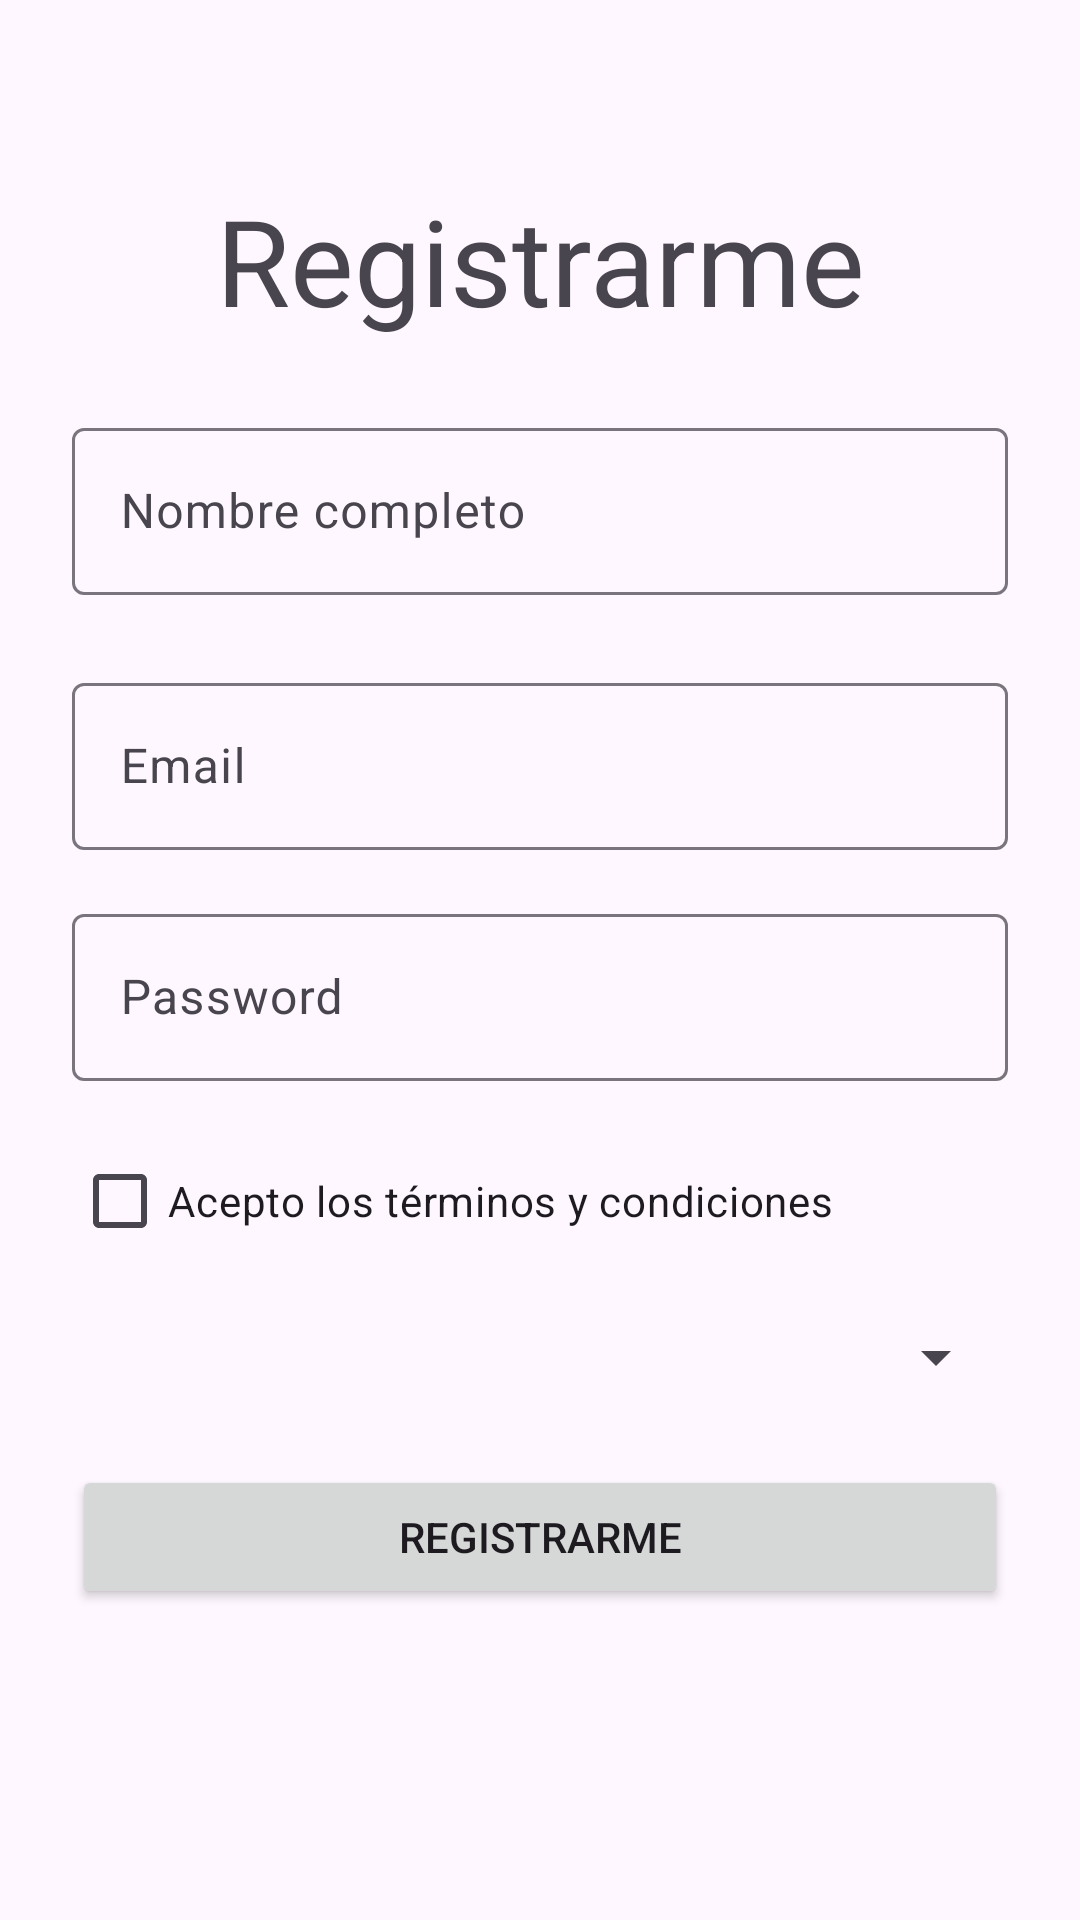

Here is an Android app screen rendered from its layout file. Give the layout XML and the strings, colors and styles it references.
<!-- AndroidManifest.xml: application theme Theme.PevgAppLogin -->
<!-- res/layout/activity_registro.xml -->
<?xml version="1.0" encoding="utf-8"?>
<androidx.constraintlayout.widget.ConstraintLayout xmlns:android="http://schemas.android.com/apk/res/android"
    xmlns:app="http://schemas.android.com/apk/res-auto"
    android:layout_width="match_parent"
    android:layout_height="match_parent">
    <TextView
        android:id="@+id/txtBienvenida"
        android:layout_width="wrap_content"
        android:layout_height="wrap_content"
        android:text="Registrarme"
        style="@style/titulo1"
        android:layout_marginTop="60dp"
        app:layout_constraintTop_toTopOf="parent"
        app:layout_constraintLeft_toLeftOf="parent"
        app:layout_constraintRight_toRightOf="parent" />
    <com.google.android.material.textfield.TextInputLayout
        android:id="@+id/nombreInputLayout"
        android:layout_width="0dp"
        android:layout_height="wrap_content"
        android:layout_marginStart="24dp"
        android:layout_marginTop="24dp"
        android:layout_marginEnd="24dp"
        app:layout_constraintEnd_toEndOf="parent"
        app:layout_constraintStart_toStartOf="parent"
        app:layout_constraintTop_toBottomOf="@id/txtBienvenida">
        <com.google.android.material.textfield.TextInputEditText
            android:id="@+id/nombreEditText"
            android:layout_width="match_parent"
            android:layout_height="wrap_content"
            android:hint="Nombre completo" />
    </com.google.android.material.textfield.TextInputLayout>
    <com.google.android.material.textfield.TextInputLayout
        android:id="@+id/emailInputLayout"
        android:layout_width="0dp"
        android:layout_height="wrap_content"
        android:layout_marginStart="24dp"
        android:layout_marginTop="24dp"
        android:layout_marginEnd="24dp"
        app:layout_constraintEnd_toEndOf="parent"
        app:layout_constraintStart_toStartOf="parent"
        app:layout_constraintTop_toBottomOf="@id/nombreInputLayout">
        <com.google.android.material.textfield.TextInputEditText
            android:id="@+id/emailEditText"
            android:layout_width="match_parent"
            android:layout_height="wrap_content"
            android:hint="Email" />
    </com.google.android.material.textfield.TextInputLayout>
    <com.google.android.material.textfield.TextInputLayout
        android:id="@+id/contrasenaInputLayout"
        android:layout_width="0dp"
        android:layout_height="wrap_content"
        android:layout_marginStart="24dp"
        android:layout_marginTop="16dp"
        android:layout_marginEnd="24dp"
        app:layout_constraintEnd_toEndOf="parent"
        app:layout_constraintStart_toStartOf="parent"
        app:layout_constraintTop_toBottomOf="@id/emailInputLayout">
        <com.google.android.material.textfield.TextInputEditText
            android:id="@+id/contrasenaEditText"
            android:layout_width="match_parent"
            android:layout_height="wrap_content"
            android:hint="Password"
            android:inputType="textPassword" />
    </com.google.android.material.textfield.TextInputLayout>
    <com.google.android.material.textfield.TextInputLayout
        android:id="@+id/terminosInputLayout"
        android:layout_width="0dp"
        android:layout_height="wrap_content"
        android:layout_marginStart="24dp"
        android:layout_marginTop="16dp"
        android:layout_marginEnd="24dp"
        app:layout_constraintEnd_toEndOf="parent"
        app:layout_constraintStart_toStartOf="parent"
        app:layout_constraintTop_toBottomOf="@id/contrasenaInputLayout">
        <com.google.android.material.checkbox.MaterialCheckBox
            android:id="@+id/terminosCheckbox"
            android:layout_width="wrap_content"
            android:layout_height="wrap_content"
            android:text="Acepto los términos y condiciones" />
    </com.google.android.material.textfield.TextInputLayout>
    <com.google.android.material.textfield.TextInputLayout
        android:id="@+id/sexoInputLayout"
        android:layout_width="0dp"
        android:layout_height="wrap_content"
        android:layout_marginStart="24dp"
        android:layout_marginTop="16dp"
        android:layout_marginEnd="24dp"
        app:layout_constraintEnd_toEndOf="parent"
        app:layout_constraintStart_toStartOf="parent"
        android:hint="Sexo"
        app:layout_constraintTop_toBottomOf="@id/terminosInputLayout">
        <Spinner
            android:id="@+id/sexoInput"
            android:layout_width="match_parent"
            android:layout_height="wrap_content" />
    </com.google.android.material.textfield.TextInputLayout>
    <Button
        android:id="@+id/registrarButton"
        android:layout_width="0dp"
        android:layout_height="wrap_content"
        android:layout_marginStart="24dp"
        android:layout_marginTop="24dp"
        android:layout_marginEnd="24dp"
        android:text="Registrarme"
        app:layout_constraintEnd_toEndOf="parent"
        app:layout_constraintStart_toStartOf="parent"
        app:layout_constraintTop_toBottomOf="@id/sexoInputLayout" />
</androidx.constraintlayout.widget.ConstraintLayout>
<!-- resources referenced by this layout -->
<resources>
  <style name="titulo1">
          <item name="android:textSize">40sp</item>
          <item name="android:textAlignment">center</item>
      </style>
  <style name="Theme.PevgAppLogin" parent="Base.Theme.PevgAppLogin" />
  <style name="Base.Theme.PevgAppLogin" parent="Theme.Material3.DayNight.NoActionBar">
          
          
      </style>
</resources>
